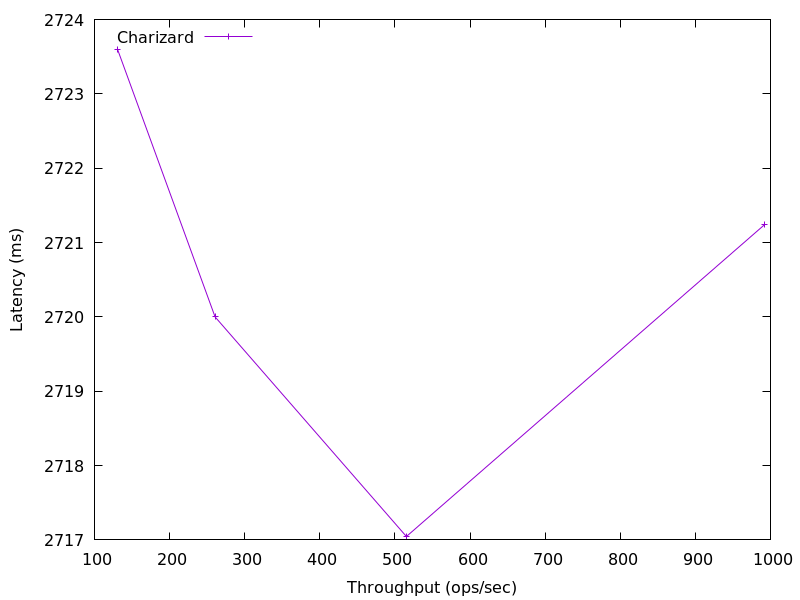

The data file committed next to this chart (first rows):
992.0400179043926, 2721.2389632
515.3, 2717
260.6, 2720
130.6, 2724
